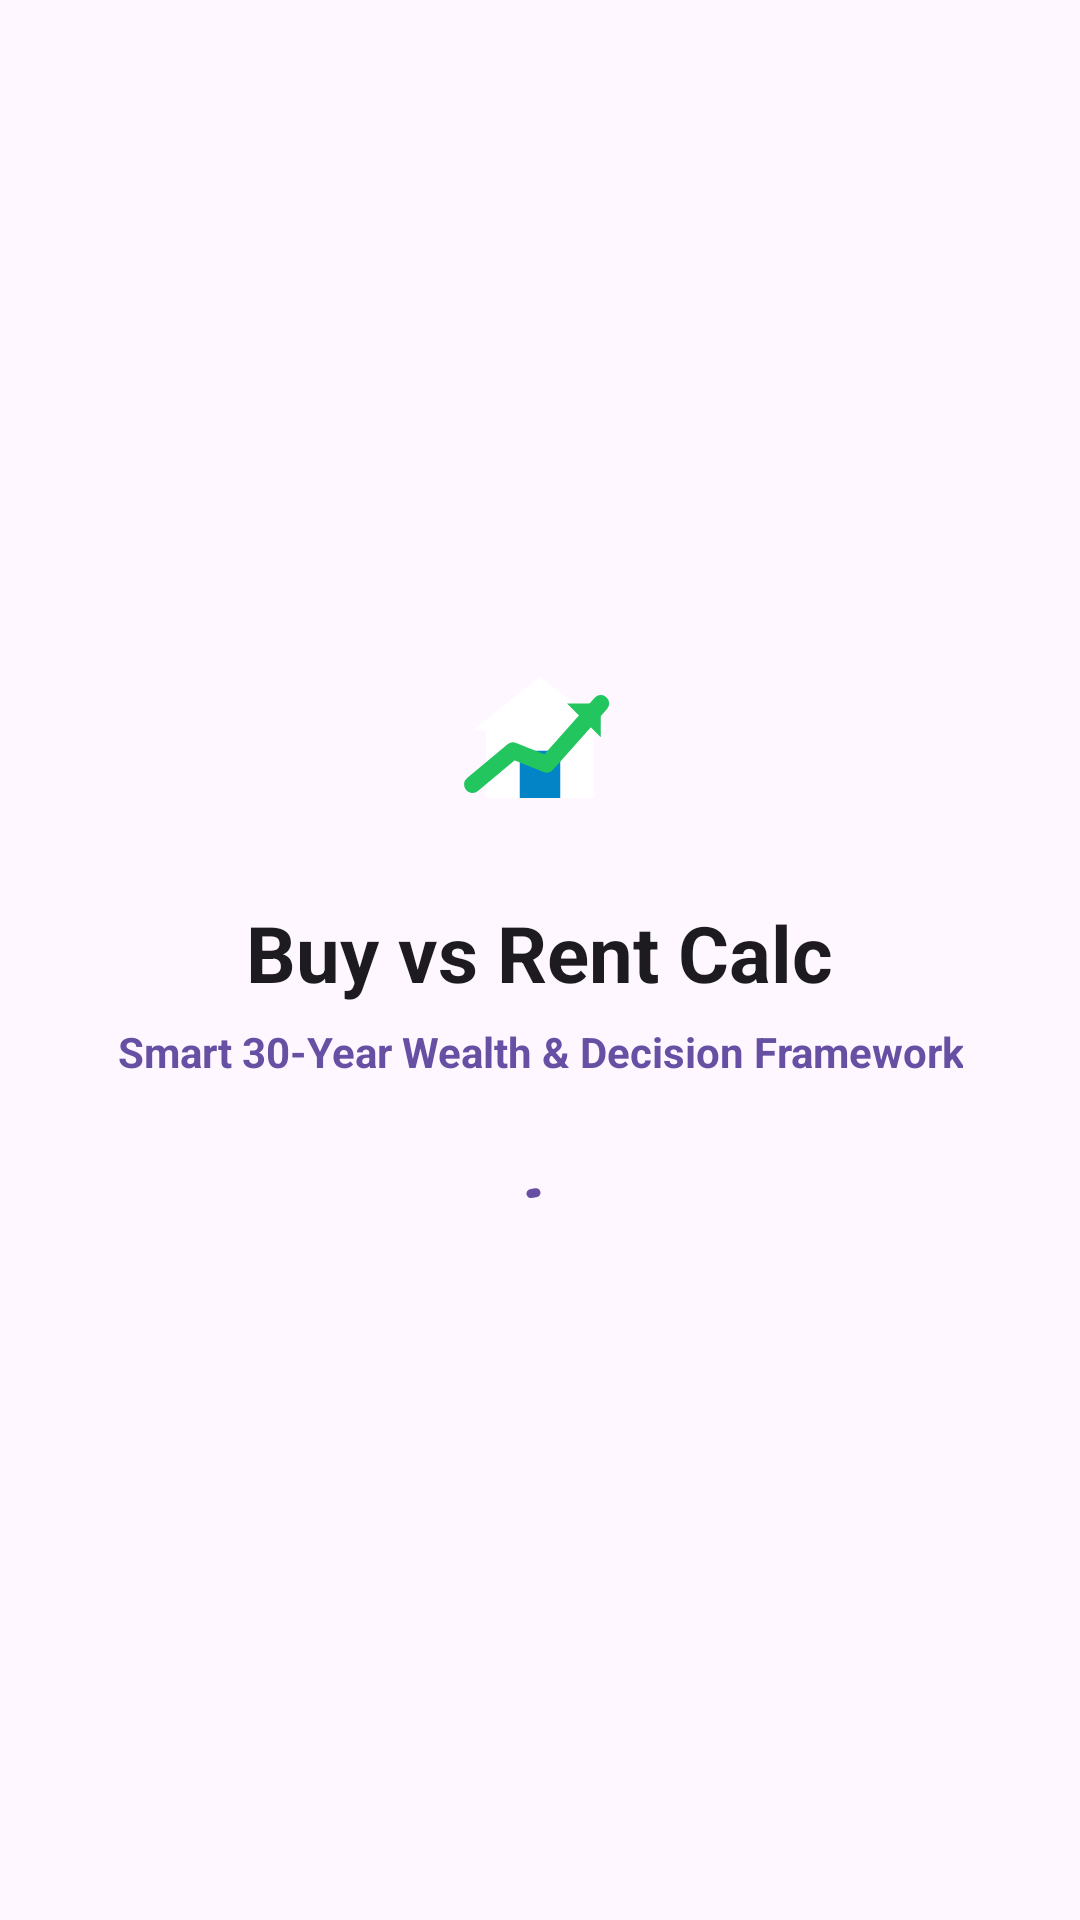

This screen was rendered from an Android layout file. Write that file and the resources it references.
<!-- AndroidManifest.xml: activity theme Theme.BuyVsRentCalc.NoActionBar -->
<!-- res/layout/activity_splash.xml -->
<?xml version="1.0" encoding="utf-8"?>
<LinearLayout xmlns:android="http://schemas.android.com/apk/res/android"
    xmlns:app="http://schemas.android.com/apk/res-auto"
    xmlns:tools="http://schemas.android.com/tools"
    android:id="@+id/layoutSplashRoot"
    android:layout_width="match_parent"
    android:layout_height="match_parent"
    android:gravity="center"
    android:orientation="vertical"
    android:padding="32dp"
    android:background="?attr/colorSurface">

    <LinearLayout
        android:id="@+id/layoutSplashContent"
        android:layout_width="wrap_content"
        android:layout_height="wrap_content"
        android:gravity="center"
        android:orientation="vertical">

        
        <ImageView
            android:id="@+id/ivSplashLogo"
            android:layout_width="72dp"
            android:layout_height="72dp"
            android:contentDescription="App Logo"
            android:src="@drawable/ic_app_logo" />

        
        <TextView
            android:id="@+id/tvSplashTitle"
            android:layout_width="wrap_content"
            android:layout_height="wrap_content"
            android:layout_marginTop="16dp"
            android:text="Buy vs Rent Calc"
            android:textColor="?attr/colorOnSurface"
            android:textSize="26sp"
            android:textStyle="bold" />

        
        <TextView
            android:id="@+id/tvSplashTagline"
            android:layout_width="wrap_content"
            android:layout_height="wrap_content"
            android:layout_marginTop="6dp"
            android:gravity="center"
            android:text="Smart 30-Year Wealth &amp; Decision Framework"
            android:textColor="?attr/colorPrimary"
            android:textSize="14sp"
            android:textStyle="bold" />

    </LinearLayout>

    <com.google.android.material.progressindicator.CircularProgressIndicator
        android:id="@+id/progressSplash"
        android:layout_width="wrap_content"
        android:layout_height="wrap_content"
        android:layout_marginTop="32dp"
        android:indeterminate="true"
        app:indicatorColor="?attr/colorPrimary"
        app:indicatorSize="28dp"
        app:trackThickness="3dp" />

</LinearLayout>
<!-- resources referenced by this layout -->
<resources>
  <!-- drawable ic_app_logo (drawable) -->
  <?xml version="1.0" encoding="utf-8"?>
  <vector xmlns:android="http://schemas.android.com/apk/res/android"
      android:width="32dp"
      android:height="32dp"
      android:viewportWidth="32"
      android:viewportHeight="32">
  
      
      <path
          android:fillColor="#FFFFFF"
          android:pathData="M16,6 L6,14 L8,14 L8,24 L24,24 L24,14 L26,14 Z" />
  
      
      <path
          android:fillColor="#0284C7"
          android:pathData="M13,17 L19,17 L19,24 L13,24 Z" />
  
      
      <path
          android:strokeColor="#22C55E"
          android:strokeWidth="2.5"
          android:strokeLineCap="round"
          android:strokeLineJoin="round"
          android:pathData="M6,22 L12,17 L17,19 L25,10" />
  
      <path
          android:fillColor="#22C55E"
          android:pathData="M25,10 L20,10 L25,15 Z" />
  </vector>
  <style name="Theme.BuyVsRentCalc.NoActionBar" parent="Theme.Material3.DayNight.NoActionBar">
          <item name="windowActionBar">false</item>
          <item name="windowNoTitle">true</item>
      </style>
</resources>
